7-way image classification set "dataset-split" from GitHub (anatu/CS231n-Project-2019); label vocabulary: cardboard, compost, glass, metal, paper, plastic, trash.

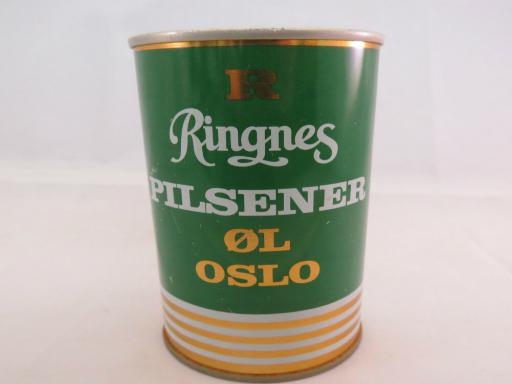
Label: metal

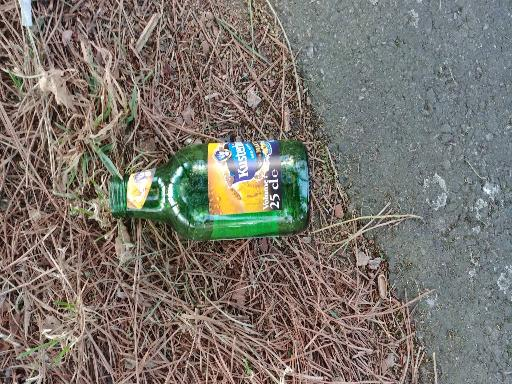
Label: glass

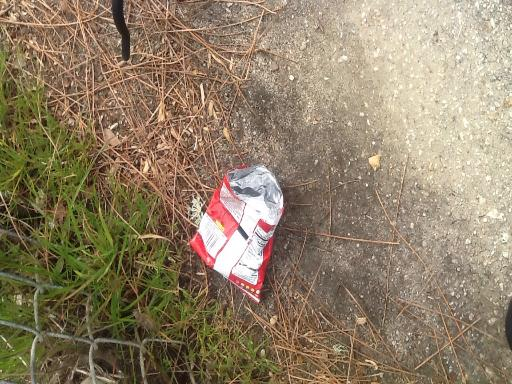
Label: trash

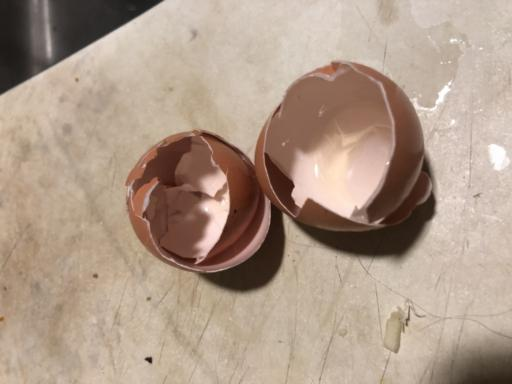
Label: compost

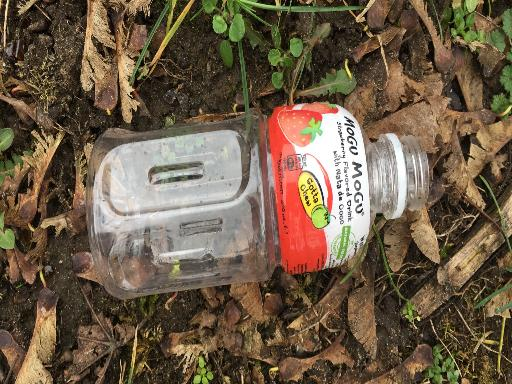
Label: plastic

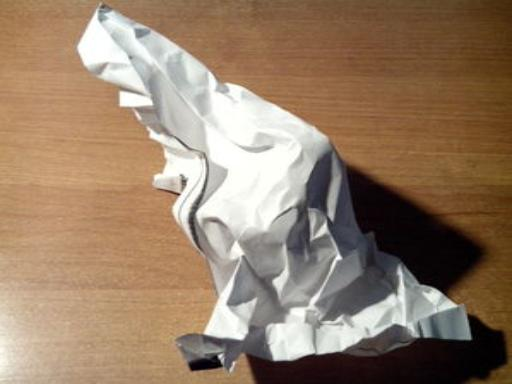
Label: paper
